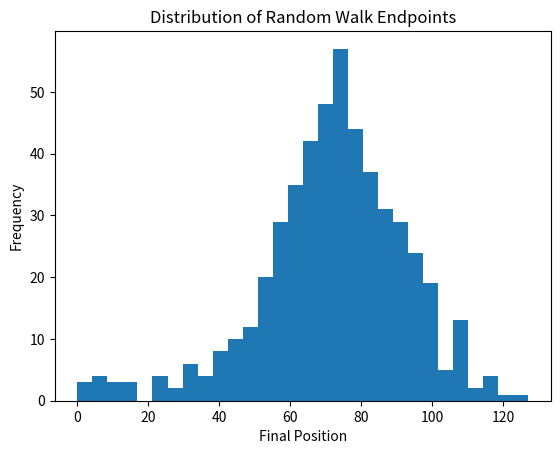

Write Python code to recreate this figure.
#Plot the distribution
#All these fancy visualizations have put us on a sidetrack. We still have to solve the million-dollar problem: What are the odds that you'll reach 60 steps high on the Empire State Building?

#Basically, you want to know about the end points of all the random walks you've simulated. These end points have a certain distribution that you can visualize with a histogram.

#Note that if your code is taking too long to run, you might be plotting a histogram of the wrong data!



#To make sure we've got enough simulations, go crazy. Simulate the random walk 500 times.
#From np_aw_t, select the last row. This contains the endpoint of all 500 random walks you've simulated. Store this NumPy array as ends.
#Use plt.hist() to build a histogram of ends. Don't forget plt.show() to display the plot.


import numpy as np
import matplotlib.pyplot as plt

# Set seed for reproducibility
np.random.seed(123)

# 1. Simulate 500 random walks
all_walks = []
for i in range(500):
    random_walk = [0]
    for x in range(100):
        # Step value logic
        step = random_walk[-1]
        dice = np.random.randint(1, 7)

        if dice <= 2:
            step = max(0, step - 1)
        elif dice <= 5:
            step = step + 1
        else:
            step = step + np.random.randint(1, 7)

        # 2. Implement clumsiness
        # A 0.1% chance of falling down and resetting the step to 0
        if np.random.rand() <= 0.001:
            step = 0

        random_walk.append(step)
    all_walks.append(random_walk)

# 3. Convert all_walks to a NumPy array and transpose it
np_aw_t = np.transpose(np.array(all_walks))

# 4. Select the last row of the transposed array (endpoints of all walks)
ends = np_aw_t[-1, :]

# 5. Plot a histogram of the endpoints
plt.hist(ends, bins=30)
plt.title('Distribution of Random Walk Endpoints')
plt.xlabel('Final Position')
plt.ylabel('Frequency')
plt.show()